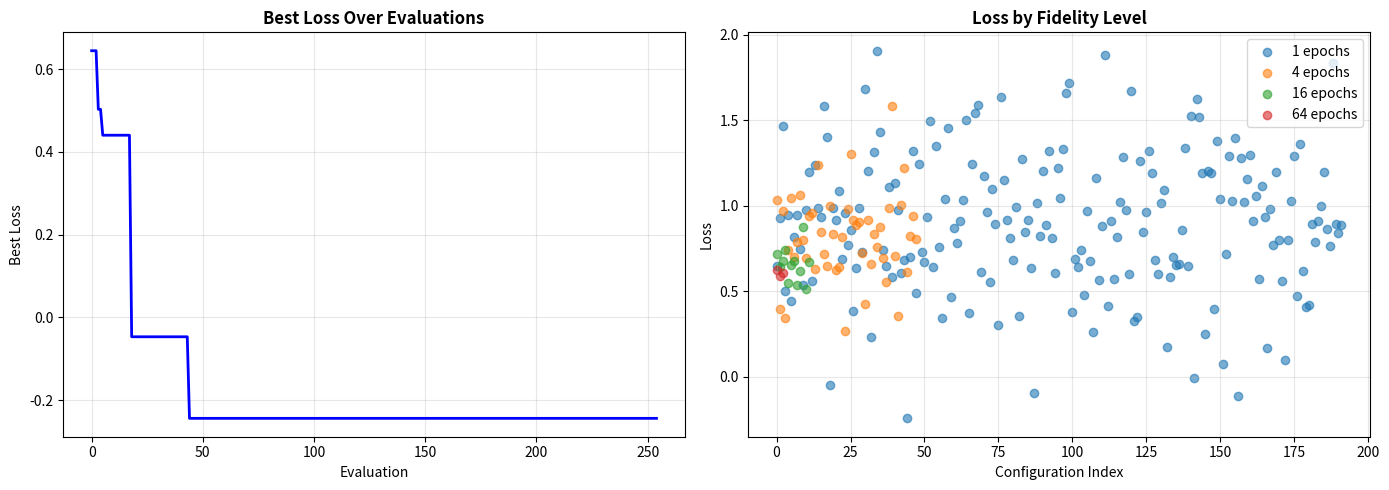

Reproduce this figure in Python.
import numpy as np
import pandas as pd
import matplotlib.pyplot as plt
from scipy.optimize import differential_evolution

np.random.seed(42)
print("Libraries loaded!")

# Define search space
search_space = {
    'learning_rate': (1e-5, 1e-2, 'log'),  # Log-uniform
    'batch_size': (16, 256, 'int'),         # Integer
    'hidden_dim': (64, 512, 'int'),
    'dropout': (0.0, 0.5, 'uniform'),       # Uniform
    'weight_decay': (1e-6, 1e-3, 'log'),
}

def sample_config(space):
    """Sample a random configuration."""
    config = {}
    for param, (low, high, scale) in space.items():
        if scale == 'log':
            config[param] = 10 ** np.random.uniform(np.log10(low), np.log10(high))
        elif scale == 'int':
            config[param] = int(np.random.randint(low, high + 1))
        else:  # uniform
            config[param] = np.random.uniform(low, high)
    return config

# Sample some configs
print("Example configurations:")
for i in range(3):
    print(f"  Config {i+1}: {sample_config(search_space)}")

def objective_function(config, fidelity=100):
    """Simulated training objective.
    
    Args:
        config: Hyperparameter configuration
        fidelity: Training budget (num epochs)
    
    Returns:
        Loss value (lower is better)
    """
    # Optimal config (unknown to optimizer)
    optimal = {
        'learning_rate': 3e-4,
        'batch_size': 128,
        'hidden_dim': 256,
        'dropout': 0.2,
        'weight_decay': 1e-5
    }
    
    # Compute normalized distance from optimal
    distance = 0
    distance += (np.log10(config['learning_rate']) - np.log10(optimal['learning_rate']))**2
    distance += ((config['batch_size'] - optimal['batch_size']) / 100)**2
    distance += ((config['hidden_dim'] - optimal['hidden_dim']) / 100)**2
    distance += (config['dropout'] - optimal['dropout'])**2 * 10
    distance += (np.log10(config['weight_decay']) - np.log10(optimal['weight_decay']))**2
    
    # Base loss
    base_loss = 0.5 + distance / 10
    
    # Fidelity effect (more epochs = better estimate)
    noise_scale = 0.1 / np.sqrt(fidelity / 10)
    noise = np.random.randn() * noise_scale
    
    return base_loss + noise

# Test
test_config = sample_config(search_space)
print(f"\nTest config: {test_config}")
print(f"Loss @10 epochs: {objective_function(test_config, 10):.4f}")
print(f"Loss @100 epochs: {objective_function(test_config, 100):.4f}")

def successive_halving(n_configs=64, max_fidelity=100, eta=4):
    """Generate SH schedule."""
    schedule = []
    n = n_configs
    fidelity = max_fidelity // (eta ** int(np.log(n_configs) / np.log(eta)))
    
    while n >= 1:
        schedule.append({'n_configs': int(n), 'fidelity': int(fidelity)})
        n /= eta
        fidelity *= eta
    
    return schedule

schedule = successive_halving()
print("\nSuccessive Halving Schedule:")
for i, rung in enumerate(schedule):
    print(f"  Rung {i+1}: Train {rung['n_configs']:2d} configs for {rung['fidelity']:3d} epochs")

# Run simplified DEHB
history = []
best_loss = float('inf')
best_config = None

for bracket in range(3):  # 3 brackets
    print(f"\n=== Bracket {bracket + 1} ===")
    configs = [sample_config(search_space) for _ in range(schedule[0]['n_configs'])]
    
    for rung in schedule:
        # Evaluate all configs at this fidelity
        results = []
        for cfg in configs:
            loss = objective_function(cfg, rung['fidelity'])
            results.append((loss, cfg))
            history.append({
                'bracket': bracket,
                'fidelity': rung['fidelity'],
                'loss': loss,
                'config': cfg
            })
            
            if loss < best_loss:
                best_loss = loss
                best_config = cfg.copy()
        
        # Sort and keep top performers
        results.sort(key=lambda x: x[0])
        n_keep = max(1, len(results) // 4)
        configs = [cfg for _, cfg in results[:n_keep]]
        
        print(f"  Fidelity {rung['fidelity']:3d}: Best loss = {results[0][0]:.4f}")

print(f"\n=== Optimization Complete ===")
print(f"Best loss: {best_loss:.4f}")
print(f"Best config: {best_config}")

# Visualize convergence
history_df = pd.DataFrame(history)

fig, (ax1, ax2) = plt.subplots(1, 2, figsize=(14, 5))

# Loss over evaluations
cummin_loss = np.minimum.accumulate(history_df['loss'].values)
ax1.plot(cummin_loss, linewidth=2, color='blue')
ax1.set_title('Best Loss Over Evaluations', fontsize=12, fontweight='bold')
ax1.set_xlabel('Evaluation')
ax1.set_ylabel('Best Loss')
ax1.grid(True, alpha=0.3)

# Loss by fidelity
for fid in sorted(history_df['fidelity'].unique()):
    subset = history_df[history_df['fidelity'] == fid]
    ax2.scatter(range(len(subset)), subset['loss'], label=f'{fid} epochs', alpha=0.6)

ax2.set_title('Loss by Fidelity Level', fontsize=12, fontweight='bold')
ax2.set_xlabel('Configuration Index')
ax2.set_ylabel('Loss')
ax2.legend()
ax2.grid(True, alpha=0.3)

plt.tight_layout()
plt.show()
